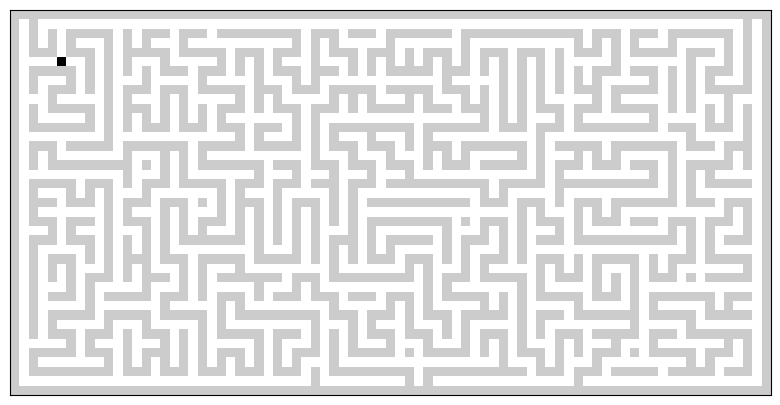

Source code (Python):
import numpy
from numpy.random import random_integers as rand
import matplotlib.pyplot as pyplot

def maze(width=81, height=51, complexity=.75, density=.75):
    # Only odd shapes
    shape = ((height // 2) * 2 + 1, (width // 2) * 2 + 1)
    # Adjust complexity and density relative to maze size
    complexity = int(complexity * (5 * (shape[0] + shape[1]))) # number of components
    density    = int(density * ((shape[0] // 2) * (shape[1] // 2))) # size of components
    # Build actual maze
    Z = numpy.zeros(shape, dtype=numpy.int8)
    # Fill borders
    Z[0, :] = Z[-1, :] = 1
    Z[:, 0] = Z[:, -1] = 1
    # Make aisles
    for i in range(density):
        x, y = rand(0, shape[1] // 2) * 2, rand(0, shape[0] // 2) * 2 # pick a random position
        Z[y, x] = 1
        for j in range(complexity):
            neighbours = []
            if x > 1:             neighbours.append((y, x - 2))
            if x < shape[1] - 2:  neighbours.append((y, x + 2))
            if y > 1:             neighbours.append((y - 2, x))
            if y < shape[0] - 2:  neighbours.append((y + 2, x))
            if len(neighbours):
                y_,x_ = neighbours[rand(0, len(neighbours) - 1)]
                if Z[y_, x_] == 0:
                    Z[y_, x_] = 1
                    Z[y_ + (y - y_) // 2, x_ + (x - x_) // 2] = 1
                    x, y = x_, y_

    Z[5,5] = 5.5
    return Z

pyplot.figure(figsize=(10, 5))
pyplot.imshow(maze(80, 40), cmap=pyplot.cm.gist_yarg, interpolation='nearest')
pyplot.xticks([]), pyplot.yticks([])
pyplot.show()
